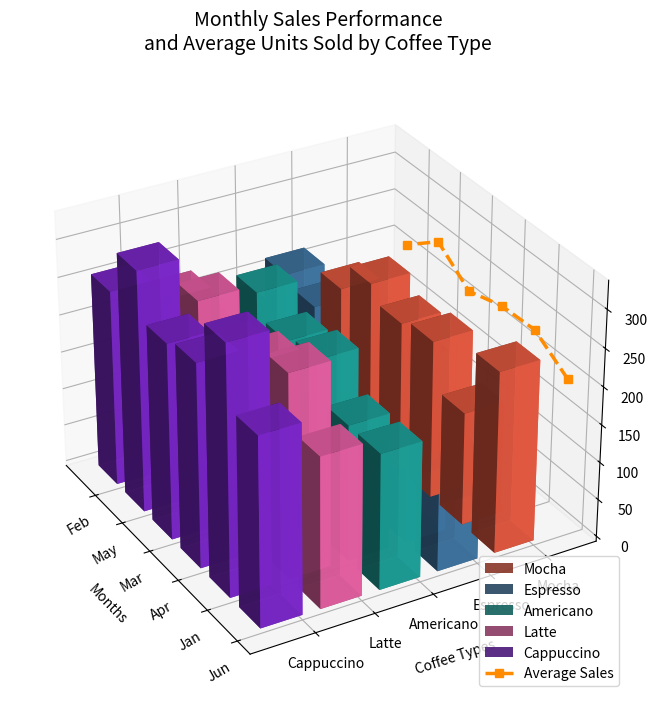

Write Python code to recreate this figure.
import numpy as np
import matplotlib.pyplot as plt

months = ['Jun', 'Jan', 'Apr', 'Mar', 'May', 'Feb']
coffee_varieties = ['Mocha', 'Espresso', 'Americano', 'Latte', 'Cappuccino']
sales_data = np.array([
    [240, 150, 180, 200, 250],
    [150, 240, 180, 270, 330],
    [210, 200, 230, 250, 270],
    [200, 180, 220, 230, 260],
    [220, 210, 250, 260, 320],
    [180, 220, 190, 230, 260]
])

average_sales = sales_data.mean(axis=1)

fig = plt.figure(figsize=(14, 8))
ax = fig.add_subplot(111, projection='3d')

# New set of colors for differentiation
colors = ['#FF6347', '#4682B4', '#20B2AA', '#FF69B4', '#8A2BE2']

dx = dy = 0.7

for y, color in enumerate(colors):
    xs = np.arange(len(months))
    ys = sales_data[:, y]
    ax.bar3d(xs, y, np.zeros_like(xs), dx, dy, ys, color=color, alpha=0.9, label=coffee_varieties[y])

ax.plot(np.arange(len(months)), [-0.5] * len(months), average_sales, color='darkorange', marker='s', linestyle='--', linewidth=2.5, label='Average Sales')

ax.set_xticks(np.arange(len(months)))
ax.set_xticklabels(months, rotation=30)
ax.set_yticks(np.arange(len(coffee_varieties)))
ax.set_yticklabels(coffee_varieties)
ax.set_xlabel('Months', labelpad=10)
ax.set_ylabel('Coffee Types', labelpad=10)
ax.set_zlabel('Units Sold', labelpad=10)

ax.view_init(elev=30, azim=150)

ax.set_title('Monthly Sales Performance\nand Average Units Sold by Coffee Type', fontsize=14, fontweight='normal', pad=20)
ax.legend(loc='lower right', fontsize=10)

plt.tight_layout()
plt.show()
